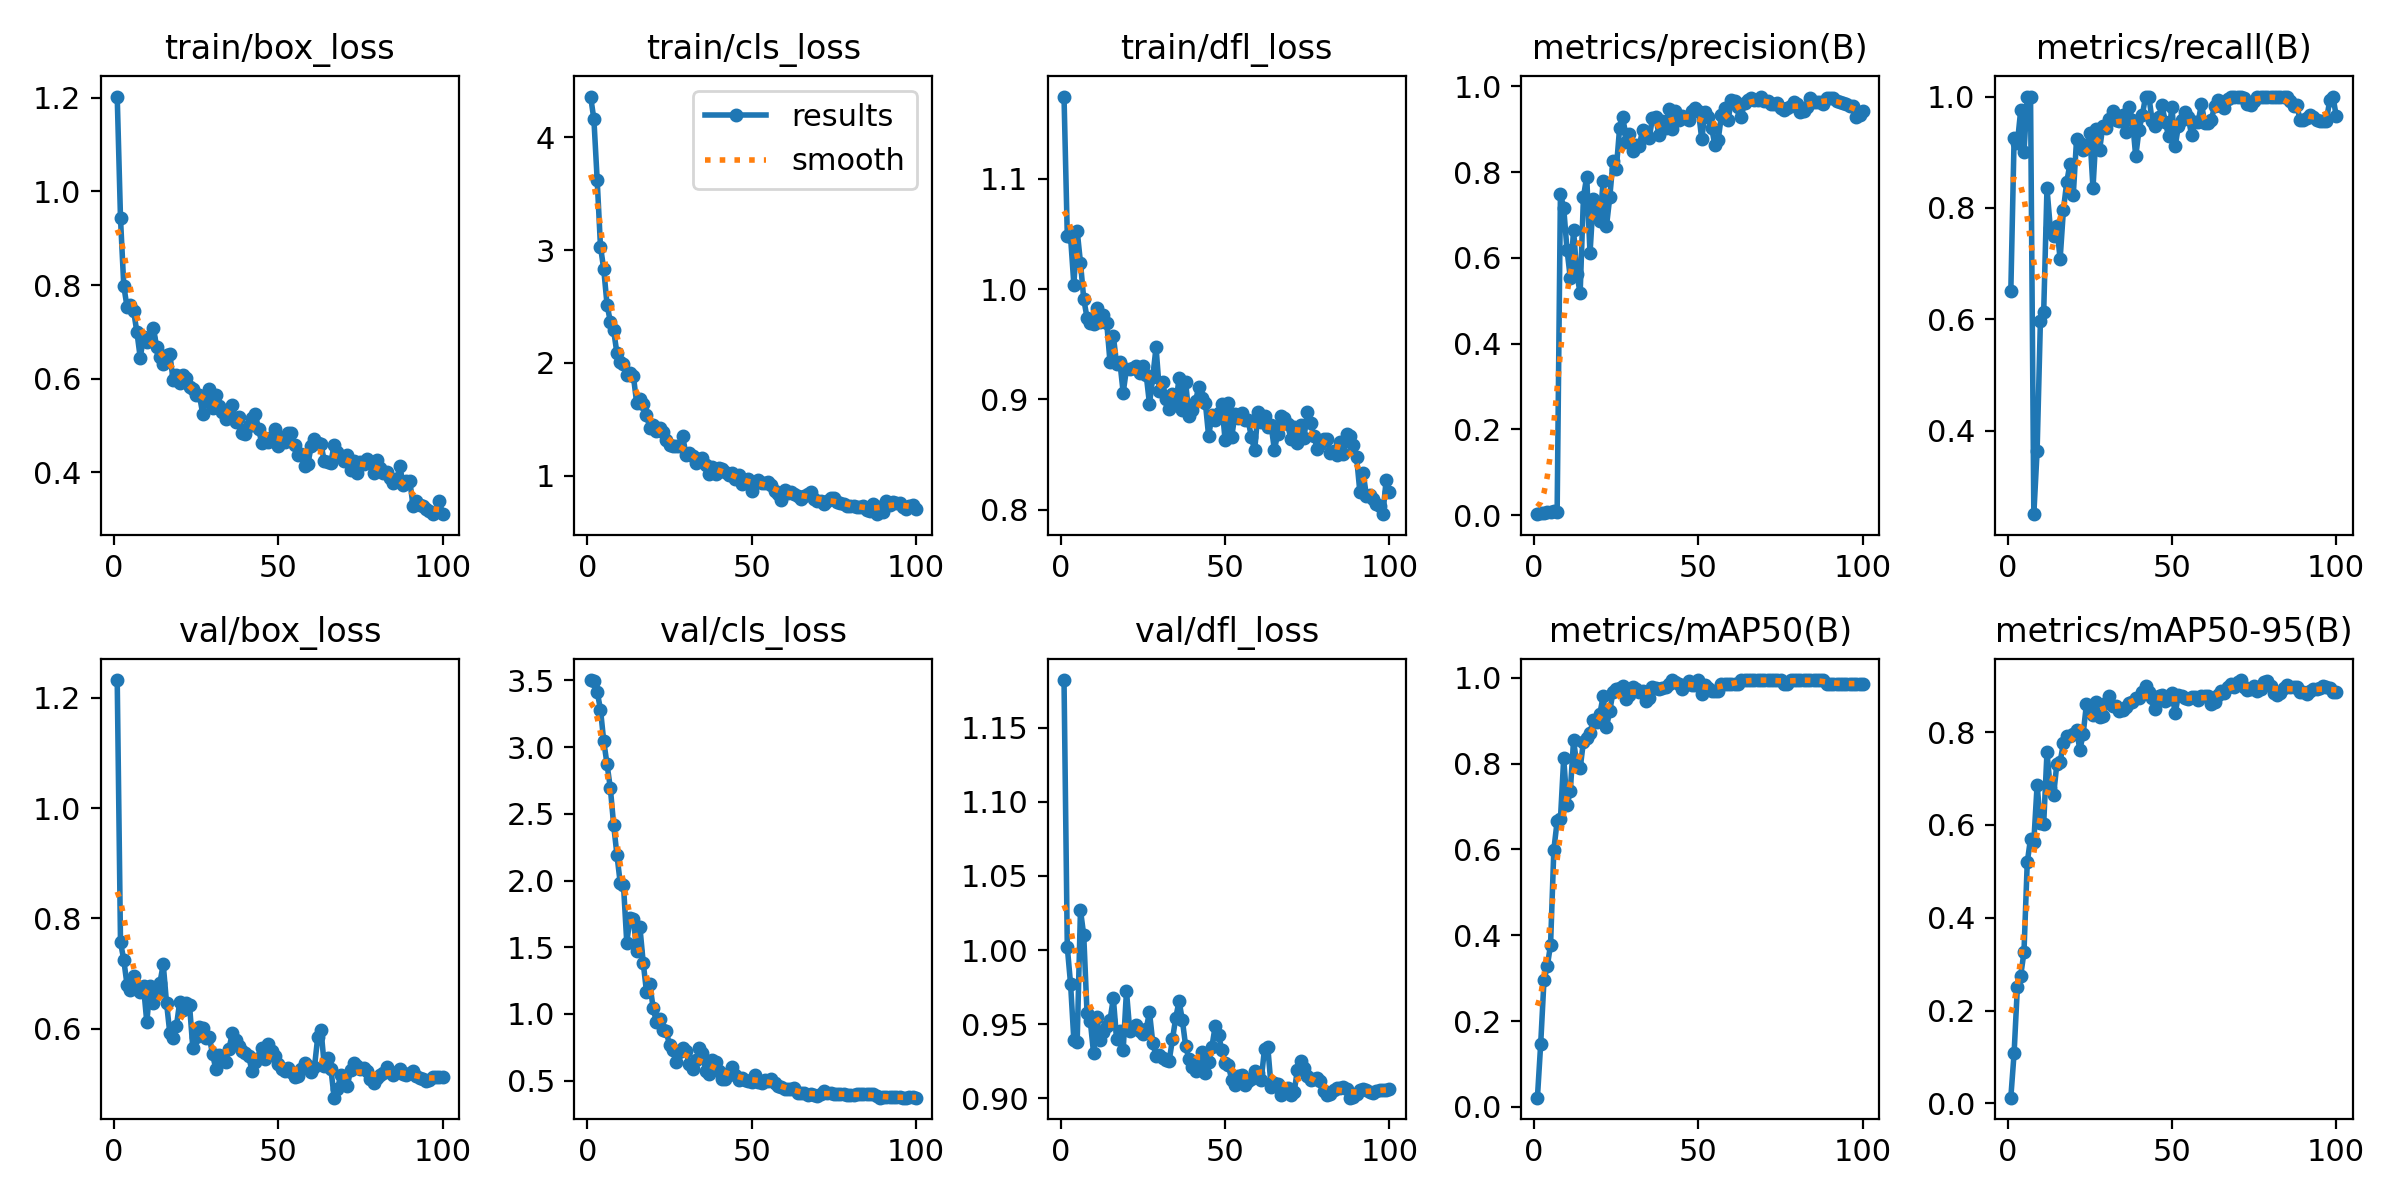

The file beside this chart, header and first rows:
epoch, time, train/box_loss, train/cls_loss, train/dfl_loss, metrics/precision(B), metrics/recall(B), metrics/mAP50(B), metrics/mAP50-95(B), val/box_loss, val/cls_loss, val/dfl_loss, lr/pg0, lr/pg1, lr/pg2
1, 2.548, 1.203, 4.361, 1.175, 0.00247, 0.65, 0.02149, 0.01223, 1.232, 3.502, 1.182, 5.712e-05, 5.712e-05, 5.712e-05
2, 4.367, 0.9425, 4.158, 1.048, 0.00449, 0.925, 0.1471, 0.1083, 0.7569, 3.492, 1.002, 0.0001202, 0.0001202, 0.0001202
3, 6.195, 0.7979, 3.618, 1.047, 0.00595, 0.9167, 0.2956, 0.2512, 0.7246, 3.415, 0.977, 0.000182, 0.000182, 0.000182
4, 8.048, 0.7529, 3.031, 1.004, 0.00808, 0.975, 0.3279, 0.2748, 0.6789, 3.282, 0.939, 0.0002425, 0.0002425, 0.0002425
5, 10.03, 0.7566, 2.83, 1.053, 0.00674, 0.9, 0.3779, 0.3255, 0.6698, 3.043, 0.9382, 0.0003017, 0.0003017, 0.0003017
6, 11.94, 0.7438, 2.514, 1.024, 0.00916, 1, 0.5998, 0.5191, 0.6958, 2.871, 1.027, 0.0003597, 0.0003597, 0.0003597
7, 13.75, 0.699, 2.366, 0.9911, 0.00763, 1, 0.6658, 0.5705, 0.6763, 2.693, 1.01, 0.0004164, 0.0004164, 0.0004164
8, 15.54, 0.6449, 2.288, 0.974, 0.749, 0.25, 0.6701, 0.5638, 0.6664, 2.419, 0.9575, 0.0004718, 0.0004718, 0.0004718
9, 17.23, 0.6883, 2.087, 0.9694, 0.7164, 0.3643, 0.813, 0.6861, 0.6769, 2.194, 0.9518, 0.000526, 0.000526, 0.000526
10, 18.93, 0.6777, 2.004, 0.9688, 0.619, 0.5972, 0.7035, 0.6033, 0.6121, 1.983, 0.9301, 0.0005788, 0.0005788, 0.0005788
11, 20.64, 0.6867, 1.994, 0.9832, 0.5534, 0.6126, 0.7352, 0.6025, 0.6767, 1.967, 0.9546, 0.0006304, 0.0006304, 0.0006304
12, 22.36, 0.7083, 1.892, 0.9699, 0.6645, 0.8354, 0.855, 0.756, 0.6459, 1.535, 0.9394, 0.0006362, 0.0006362, 0.0006362
13, 24.25, 0.668, 1.914, 0.9766, 0.5614, 0.7646, 0.7959, 0.68, 0.664, 1.723, 0.9448, 0.0006292, 0.0006292, 0.0006292
14, 26.01, 0.6456, 1.886, 0.9692, 0.5178, 0.7487, 0.7891, 0.6636, 0.6836, 1.715, 0.9489, 0.0006221, 0.0006221, 0.0006221
15, 27.82, 0.6305, 1.647, 0.9335, 0.7417, 0.7667, 0.8516, 0.731, 0.7169, 1.475, 0.9526, 0.000615, 0.000615, 0.000615
16, 29.52, 0.6511, 1.677, 0.9578, 0.7892, 0.7081, 0.8588, 0.736, 0.6472, 1.649, 0.9675, 0.000608, 0.000608, 0.000608
17, 31.2, 0.6535, 1.631, 0.9317, 0.6102, 0.7964, 0.872, 0.7754, 0.5921, 1.385, 0.94, 0.0006009, 0.0006009, 0.0006009
18, 32.9, 0.5971, 1.534, 0.9337, 0.7379, 0.8458, 0.9028, 0.7905, 0.5841, 1.165, 0.9452, 0.0005938, 0.0005938, 0.0005938
19, 34.61, 0.6086, 1.426, 0.9061, 0.707, 0.8797, 0.8974, 0.7924, 0.6045, 1.227, 0.9326, 0.0005868, 0.0005868, 0.0005868
20, 36.34, 0.5905, 1.446, 0.9276, 0.6854, 0.8232, 0.9164, 0.7959, 0.6483, 1.048, 0.9723, 0.0005797, 0.0005797, 0.0005797
21, 38.05, 0.6075, 1.399, 0.9278, 0.7782, 0.9233, 0.9572, 0.8052, 0.6346, 0.9389, 0.9455, 0.0005726, 0.0005726, 0.0005726
22, 39.73, 0.6018, 1.422, 0.9286, 0.6731, 0.9172, 0.8849, 0.7614, 0.6458, 0.9618, 0.9479, 0.0005656, 0.0005656, 0.0005656
23, 41.45, 0.5821, 1.387, 0.9302, 0.7406, 0.9037, 0.9229, 0.7952, 0.6424, 0.8809, 0.9491, 0.0005585, 0.0005585, 0.0005585
24, 43.16, 0.5788, 1.318, 0.9237, 0.8258, 0.9083, 0.9668, 0.8597, 0.5659, 0.8746, 0.9451, 0.0005514, 0.0005514, 0.0005514
25, 44.85, 0.5645, 1.268, 0.93, 0.8075, 0.9349, 0.9751, 0.8533, 0.5844, 0.7654, 0.9433, 0.0005444, 0.0005444, 0.0005444
26, 46.55, 0.5648, 1.261, 0.9222, 0.9022, 0.8357, 0.9761, 0.8374, 0.6032, 0.7271, 0.9467, 0.0005373, 0.0005373, 0.0005373
27, 48.26, 0.5252, 1.265, 0.8959, 0.9293, 0.9412, 0.981, 0.865, 0.6019, 0.6378, 0.958, 0.0005302, 0.0005302, 0.0005302
28, 49.96, 0.5542, 1.264, 0.9202, 0.869, 0.9037, 0.9511, 0.8318, 0.5831, 0.7182, 0.9375, 0.0005231, 0.0005231, 0.0005231
29, 51.64, 0.5778, 1.351, 0.9473, 0.8892, 0.9477, 0.9611, 0.8342, 0.5853, 0.7446, 0.9281, 0.0005161, 0.0005161, 0.0005161
30, 53.33, 0.5375, 1.187, 0.9078, 0.8485, 0.9435, 0.9779, 0.8635, 0.554, 0.723, 0.9291, 0.000509, 0.000509, 0.000509
31, 55.01, 0.5655, 1.197, 0.9153, 0.864, 0.9602, 0.9739, 0.878, 0.5272, 0.626, 0.9267, 0.0005019, 0.0005019, 0.0005019
32, 56.87, 0.5412, 1.176, 0.9002, 0.8616, 0.9747, 0.9661, 0.8569, 0.553, 0.5888, 0.9259, 0.0004949, 0.0004949, 0.0004949
33, 58.64, 0.5294, 1.113, 0.8916, 0.8986, 0.9579, 0.9701, 0.856, 0.5413, 0.652, 0.9253, 0.0004878, 0.0004878, 0.0004878
34, 60.31, 0.5134, 1.148, 0.9045, 0.8892, 0.9559, 0.9462, 0.8451, 0.5403, 0.744, 0.9398, 0.0004807, 0.0004807, 0.0004807
35, 61.98, 0.5359, 1.157, 0.8952, 0.8787, 0.9676, 0.9524, 0.847, 0.5633, 0.7079, 0.9543, 0.0004737, 0.0004737, 0.0004737
36, 63.72, 0.5443, 1.093, 0.9195, 0.9257, 0.9368, 0.9788, 0.8538, 0.5918, 0.5698, 0.9655, 0.0004666, 0.0004666, 0.0004666
37, 65.37, 0.5077, 1.017, 0.89, 0.9274, 0.981, 0.9762, 0.8633, 0.5792, 0.5492, 0.9527, 0.0004595, 0.0004595, 0.0004595
38, 67.04, 0.5184, 1.073, 0.9157, 0.8852, 0.9577, 0.9743, 0.8653, 0.5687, 0.6572, 0.9352, 0.0004525, 0.0004525, 0.0004525
39, 68.69, 0.4842, 1.013, 0.8847, 0.9198, 0.8924, 0.9774, 0.8734, 0.5591, 0.6426, 0.9263, 0.0004454, 0.0004454, 0.0004454
40, 70.36, 0.4807, 1.072, 0.8906, 0.9018, 0.9402, 0.9792, 0.8724, 0.5569, 0.574, 0.9208, 0.0004383, 0.0004383, 0.0004383
41, 72.01, 0.4981, 1.06, 0.8982, 0.9471, 0.9667, 0.9868, 0.8873, 0.5502, 0.5161, 0.918, 0.0004313, 0.0004313, 0.0004313
42, 73.77, 0.5162, 1.032, 0.9114, 0.9001, 1, 0.995, 0.8987, 0.5232, 0.5142, 0.9222, 0.0004242, 0.0004242, 0.0004242
43, 75.57, 0.5253, 1.01, 0.9012, 0.9429, 1, 0.9903, 0.8864, 0.5393, 0.5593, 0.931, 0.0004171, 0.0004171, 0.0004171
44, 77.44, 0.4914, 1.021, 0.8969, 0.9222, 0.9563, 0.9869, 0.8723, 0.547, 0.6044, 0.9169, 0.0004101, 0.0004101, 0.0004101
45, 79.17, 0.4627, 0.9719, 0.8663, 0.9307, 0.9467, 0.9738, 0.8495, 0.566, 0.545, 0.9245, 0.000403, 0.000403, 0.000403
46, 80.82, 0.4722, 1.004, 0.8857, 0.9253, 0.9641, 0.9845, 0.878, 0.5452, 0.5027, 0.9348, 0.0003959, 0.0003959, 0.0003959
47, 82.62, 0.4647, 0.9281, 0.8814, 0.9206, 0.9845, 0.9927, 0.8804, 0.5717, 0.5172, 0.9487, 0.0003888, 0.0003888, 0.0003888
48, 84.32, 0.4746, 0.96, 0.8874, 0.9422, 0.9539, 0.9845, 0.8667, 0.5589, 0.5064, 0.9426, 0.0003818, 0.0003818, 0.0003818
49, 85.98, 0.493, 0.9707, 0.8957, 0.9483, 0.9291, 0.9845, 0.872, 0.5505, 0.4971, 0.9326, 0.0003747, 0.0003747, 0.0003747
50, 87.68, 0.4562, 0.8614, 0.8631, 0.9411, 0.9816, 0.995, 0.8851, 0.536, 0.4885, 0.9237, 0.0003676, 0.0003676, 0.0003676
51, 89.36, 0.4731, 0.937, 0.8968, 0.8759, 0.9107, 0.9618, 0.8402, 0.5276, 0.5428, 0.9224, 0.0003606, 0.0003606, 0.0003606
52, 91.16, 0.4643, 0.9653, 0.8655, 0.9408, 0.9478, 0.9845, 0.8801, 0.5231, 0.4909, 0.9123, 0.0003535, 0.0003535, 0.0003535
53, 92.93, 0.4842, 0.9391, 0.8862, 0.9278, 0.9575, 0.9762, 0.8777, 0.5279, 0.4788, 0.9086, 0.0003464, 0.0003464, 0.0003464
54, 94.6, 0.4833, 0.9372, 0.8831, 0.9027, 0.9714, 0.9701, 0.8735, 0.5224, 0.5036, 0.9146, 0.0003394, 0.0003394, 0.0003394
55, 96.24, 0.4583, 0.9432, 0.8876, 0.8625, 0.9626, 0.9701, 0.8709, 0.5126, 0.5008, 0.9155, 0.0003323, 0.0003323, 0.0003323
56, 97.92, 0.4377, 0.9172, 0.881, 0.8756, 0.9301, 0.9701, 0.8749, 0.5149, 0.5111, 0.9089, 0.0003252, 0.0003252, 0.0003252
57, 99.6, 0.4397, 0.8669, 0.8814, 0.9326, 0.9536, 0.9868, 0.8756, 0.5276, 0.48, 0.9115, 0.0003182, 0.0003182, 0.0003182
58, 101.3, 0.4134, 0.8391, 0.8656, 0.948, 0.954, 0.9868, 0.8692, 0.5379, 0.4611, 0.9126, 0.0003111, 0.0003111, 0.0003111
59, 102.9, 0.417, 0.7832, 0.8538, 0.9202, 0.9875, 0.9868, 0.8777, 0.5324, 0.4508, 0.9181, 0.000304, 0.000304, 0.000304
60, 104.6, 0.4553, 0.8756, 0.8882, 0.9668, 0.9516, 0.9868, 0.8775, 0.5212, 0.4386, 0.9168, 0.000297, 0.000297, 0.000297
... 40 more rows
